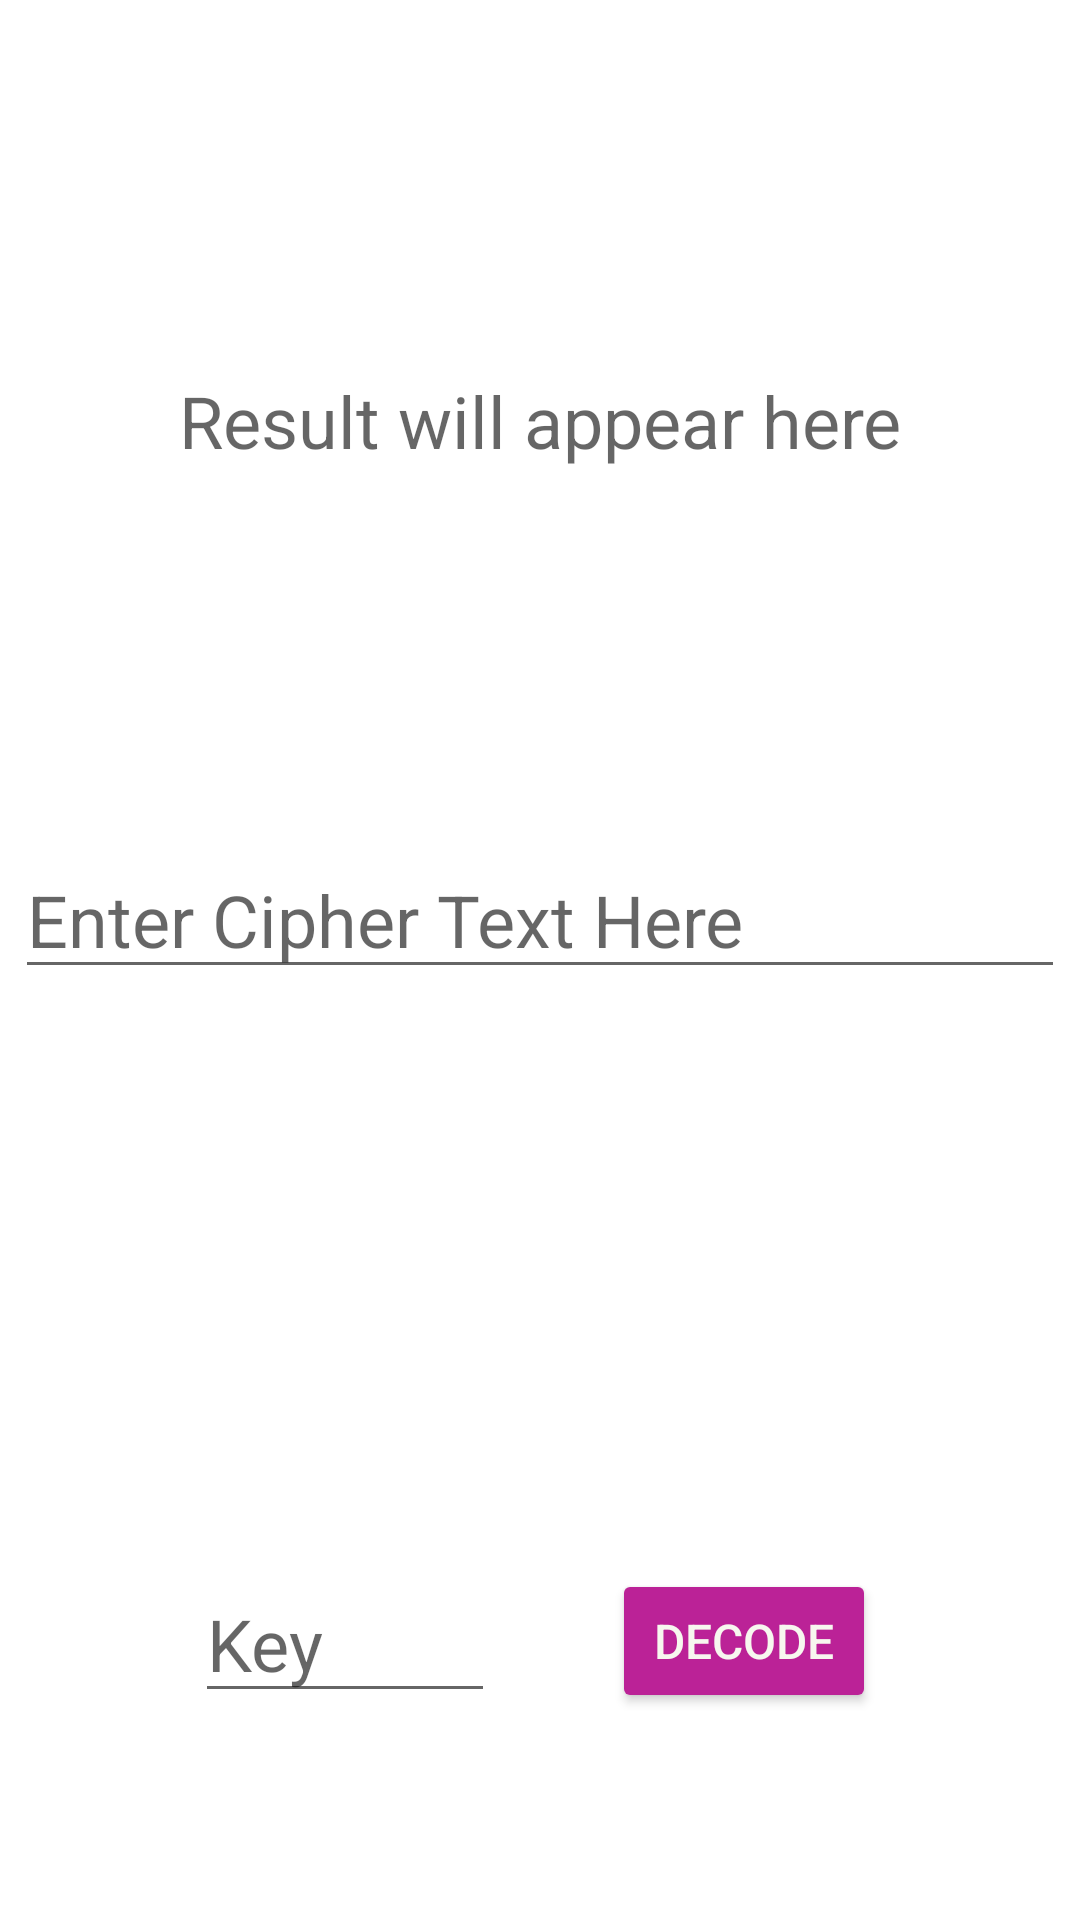

Reconstruct the res/layout file that produces this screen, plus the resources it refers to.
<!-- AndroidManifest.xml: application theme Theme.PARADOX -->
<!-- res/layout/fragment_cipher_tool.xml -->
<?xml version="1.0" encoding="utf-8"?>
<androidx.constraintlayout.widget.ConstraintLayout xmlns:android="http://schemas.android.com/apk/res/android"
    xmlns:app="http://schemas.android.com/apk/res-auto"
    xmlns:tools="http://schemas.android.com/tools"
    android:layout_width="match_parent"
    android:layout_height="match_parent"
    tools:context=".ui.tool.CipherToolFragment">

    <EditText
        android:id="@+id/number_push"
        android:layout_width="100dp"
        android:layout_height="48dp"
        android:layout_marginTop="124dp"
        android:ems="10"
        android:hint="Key"
        android:inputType="number"
        android:textSize="24sp"
        app:layout_constraintBottom_toBottomOf="parent"
        app:layout_constraintEnd_toEndOf="parent"
        app:layout_constraintHorizontal_bias="0.25"
        app:layout_constraintStart_toStartOf="parent"
        app:layout_constraintTop_toBottomOf="@+id/input_text" />

    <EditText
        android:id="@+id/input_text"
        android:layout_width="350dp"
        android:layout_height="wrap_content"
        android:layout_marginTop="124dp"
        android:hint="Enter Cipher Text Here"
        android:inputType="textMultiLine"
        android:text=""
        android:textSize="24sp"
        app:layout_constraintEnd_toEndOf="parent"
        app:layout_constraintHorizontal_bias="0.491"
        app:layout_constraintStart_toStartOf="parent"
        app:layout_constraintTop_toBottomOf="@+id/output_text" />

    <TextView
        android:id="@+id/output_text"
        android:layout_width="350dp"
        android:layout_height="wrap_content"
        android:layout_marginTop="124dp"
        android:gravity="center"
        android:hint="Result will appear here"
        android:textIsSelectable="true"
        android:text=""
        android:textSize="24sp"
        app:layout_constraintEnd_toEndOf="parent"
        app:layout_constraintStart_toStartOf="parent"
        app:layout_constraintTop_toTopOf="parent" />

    <Button
        android:id="@+id/decode"
        android:layout_width="wrap_content"
        android:layout_height="wrap_content"
        android:layout_marginTop="124dp"
        android:backgroundTint="@color/pink"
        android:text="Decode"
        android:textColor="@color/powder"
        android:textSize="16sp"
        app:layout_constraintBottom_toBottomOf="parent"
        app:layout_constraintEnd_toEndOf="parent"
        app:layout_constraintHorizontal_bias="0.75"
        app:layout_constraintStart_toStartOf="parent"
        app:layout_constraintTop_toBottomOf="@+id/input_text" />

</androidx.constraintlayout.widget.ConstraintLayout>
<!-- resources referenced by this layout -->
<resources>
  <color name="pink">#BB2297</color>
  <color name="powder">#F7F7EF</color>
  <style name="Theme.PARADOX" parent="Theme.MaterialComponents.DayNight.DarkActionBar">
          
          <item name="colorPrimary">@color/green_200</item>
          <item name="colorPrimaryVariant">@color/teal_700</item>
          <item name="colorOnPrimary">@color/darkgreen_200</item>
  
          
          <item name="colorSecondary">@color/blueViolet</item>
          <item name="colorSecondaryVariant">@color/pink</item>
          <item name="colorOnSecondary">@color/powder</item>
  
          
          <item name="android:statusBarColor">?attr/colorPrimaryVariant</item>
  
          
          <item name="windowNoTitle">false</item>
          <item name="windowActionBar">true</item>
          <item name="android:windowFullscreen">false</item>
          <item name="android:windowContentOverlay">@null</item>
  
  
          <item name="android:actionBarStyle">@style/Theme.PARADOX.ActionBarStyle</item>
      </style>
  <color name="green_200">#B6EB79</color>
  <color name="teal_700">#FF018786</color>
  <color name="darkgreen_200">#17706E</color>
  <color name="blueViolet">#8A2BE2</color>
  <style name="Theme.PARADOX.ActionBarStyle" parent="@android:style/Widget.Holo.Light.ActionBar">
          <item name="android:titleTextStyle">@style/Theme.PARADOX.ActionBar.TitleTextStyle</item>
      </style>
  <style name="Theme.PARADOX.ActionBar.TitleTextStyle" parent="@android:style/TextAppearance.Holo.Widget.ActionBar.Title">
          <item name="android:textColor">@color/blueViolet</item>
      </style>
</resources>
